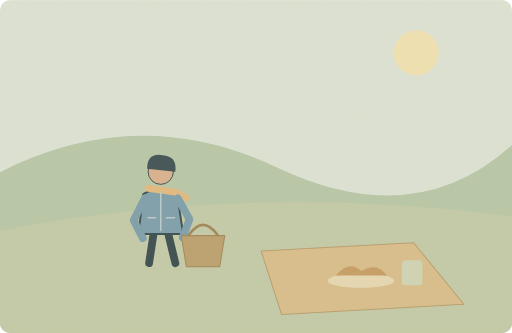
t = 0.00 s
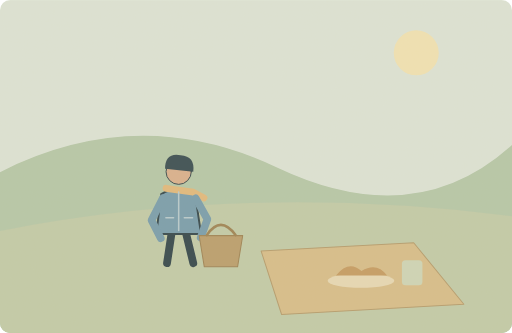
t = 1.63 s
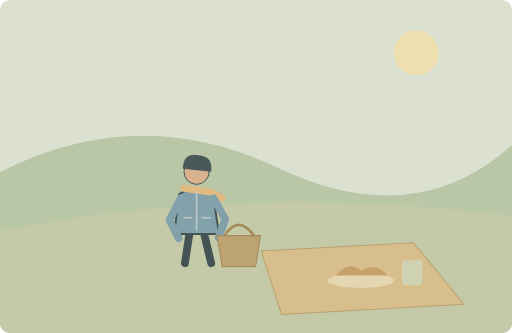
t = 3.25 s
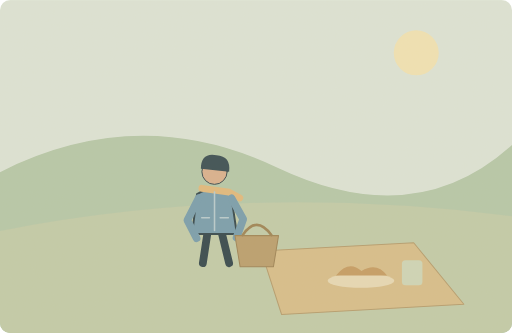
t = 4.88 s
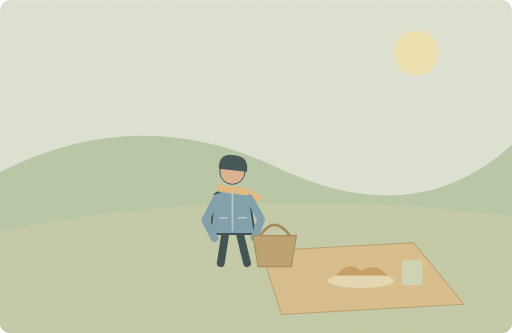
t = 6.50 s
t = 8.30 s: frame unchanged from t = 6.50 s, image omitted

The animated SVG that drew these frames (rendered in a browser with its animation timeline set to each time). Animation: 2 SMIL elements (animate=1,animateTransform=1); one cycle of 10.00 s, repeats indefinitely.

<svg xmlns="http://www.w3.org/2000/svg" width="1000" height="650" viewBox="0 0 1000 650" role="img" aria-labelledby="title desc"><title id="title">单词小故事</title><desc id="desc">He wore a blue jacket to the picnic.</desc><metadata>{"wordId": "blue", "dailyExample": "He wore a blue jacket to the picnic.", "source": "https://github.com/go1app/word-atlas/blob/main/public/atlas/entries/2.json", "attribution": "Word Atlas contributors — CC BY 4.0", "license": "https://creativecommons.org/licenses/by/4.0/", "changes": "New original vector animation interpreting the daily example.", "durationSeconds": 10}</metadata><defs><clipPath id="frame"><rect width="1000" height="650" rx="20"/></clipPath><filter id="paper"><feTurbulence type="fractalNoise" baseFrequency=".74" numOctaves="3" stitchTiles="stitch"/><feColorMatrix type="saturate" values="0"/><feComponentTransfer><feFuncA type="linear" slope=".065"/></feComponentTransfer><feBlend in="SourceGraphic" mode="soft-light"/></filter><filter id="glow" x="-100%" y="-100%" width="300%" height="300%"><feGaussianBlur stdDeviation="8"/></filter></defs><g clip-path="url(#frame)"><rect x="0" y="0" width="1000" height="650" rx="0" fill="#dce5d8" /><circle cx="813" cy="103" r="44" fill="#f1e4b4" /><path d="M0 336Q271 199 541 327T1000 283V650H0Z" fill="#b4c7a8" stroke="none" stroke-width="2" stroke-linecap="round" stroke-linejoin="round" /><path d="M0 451Q479 356 1000 422V650H0Z" fill="#c0cba8" stroke="none" stroke-width="2" stroke-linecap="round" stroke-linejoin="round" /><path d="M510 490L808 474 906 594 550 614Z" fill="#d7bd89" stroke="#b49b6b" stroke-width="2" stroke-linecap="round" stroke-linejoin="round" /><ellipse cx="705" cy="548" rx="65" ry="14" fill="#e7d9b5"/><path d="M656 538Q681 507 706 529Q736 511 756 538Z" fill="#c49a60" stroke="none" stroke-width="2" stroke-linecap="round" stroke-linejoin="round" /><rect x="785" y="508" width="40" height="49" rx="7" fill="#cdd6b7" /><g><animateTransform attributeName="transform" type="translate" values="-70 0;70 0;70 0;-70 0;-70 0" keyTimes="0;.65;.83;.96;1" dur="10s" repeatCount="indefinite"/><animate attributeName="opacity" values="1;1;1;0;0;1" keyTimes="0;.65;.83;.93;.98;1" dur="10s" repeatCount="indefinite"/><g transform="translate(384 396) scale(1.9)" stroke="#2c4148" stroke-linecap="round" stroke-linejoin="round"><path d="M-7 29L-12 62M7 29L15 62" fill="none" stroke="#2c4148" stroke-width="8" stroke-linecap="round" stroke-linejoin="round" /><path d="M-18 -9Q0 -20 17 -8L23 32H-23Z" fill="#749bad" stroke="#2c4148" stroke-width="2" stroke-linecap="round" stroke-linejoin="round" /><circle cx="0" cy="-32" r="13" fill="#d9af8c" /><path d="M-14 -35Q-14 -52 2 -49Q17 -48 15 -32Z" fill="#32474e" stroke="none" stroke-width="2" stroke-linecap="round" stroke-linejoin="round" /><path d="M-13 -15L15 -11 26 -5" fill="none" stroke="#e1b97b" stroke-width="7" stroke-linecap="round" stroke-linejoin="round" /></g><path d="M353 387L331 430 349 465M417 387L440 428 427 464" fill="none" stroke="#749bad" stroke-width="15" stroke-linecap="round" stroke-linejoin="round" /><path d="M384 375V450M359 425H374M395 425H411" fill="none" stroke="#b6cbd0" stroke-width="3" stroke-linecap="round" stroke-linejoin="round" /><path d="M424 460H509L499 521H434Z" fill="#b99c6b" stroke="#9b8051" stroke-width="2" stroke-linecap="round" stroke-linejoin="round" /><path d="M439 459Q466 419 495 459" fill="none" stroke="#9b8051" stroke-width="5" stroke-linecap="round" stroke-linejoin="round" /></g><rect width="1000" height="650" fill="#ddc8a0" opacity=".14" filter="url(#paper)" pointer-events="none"/></g></svg>
